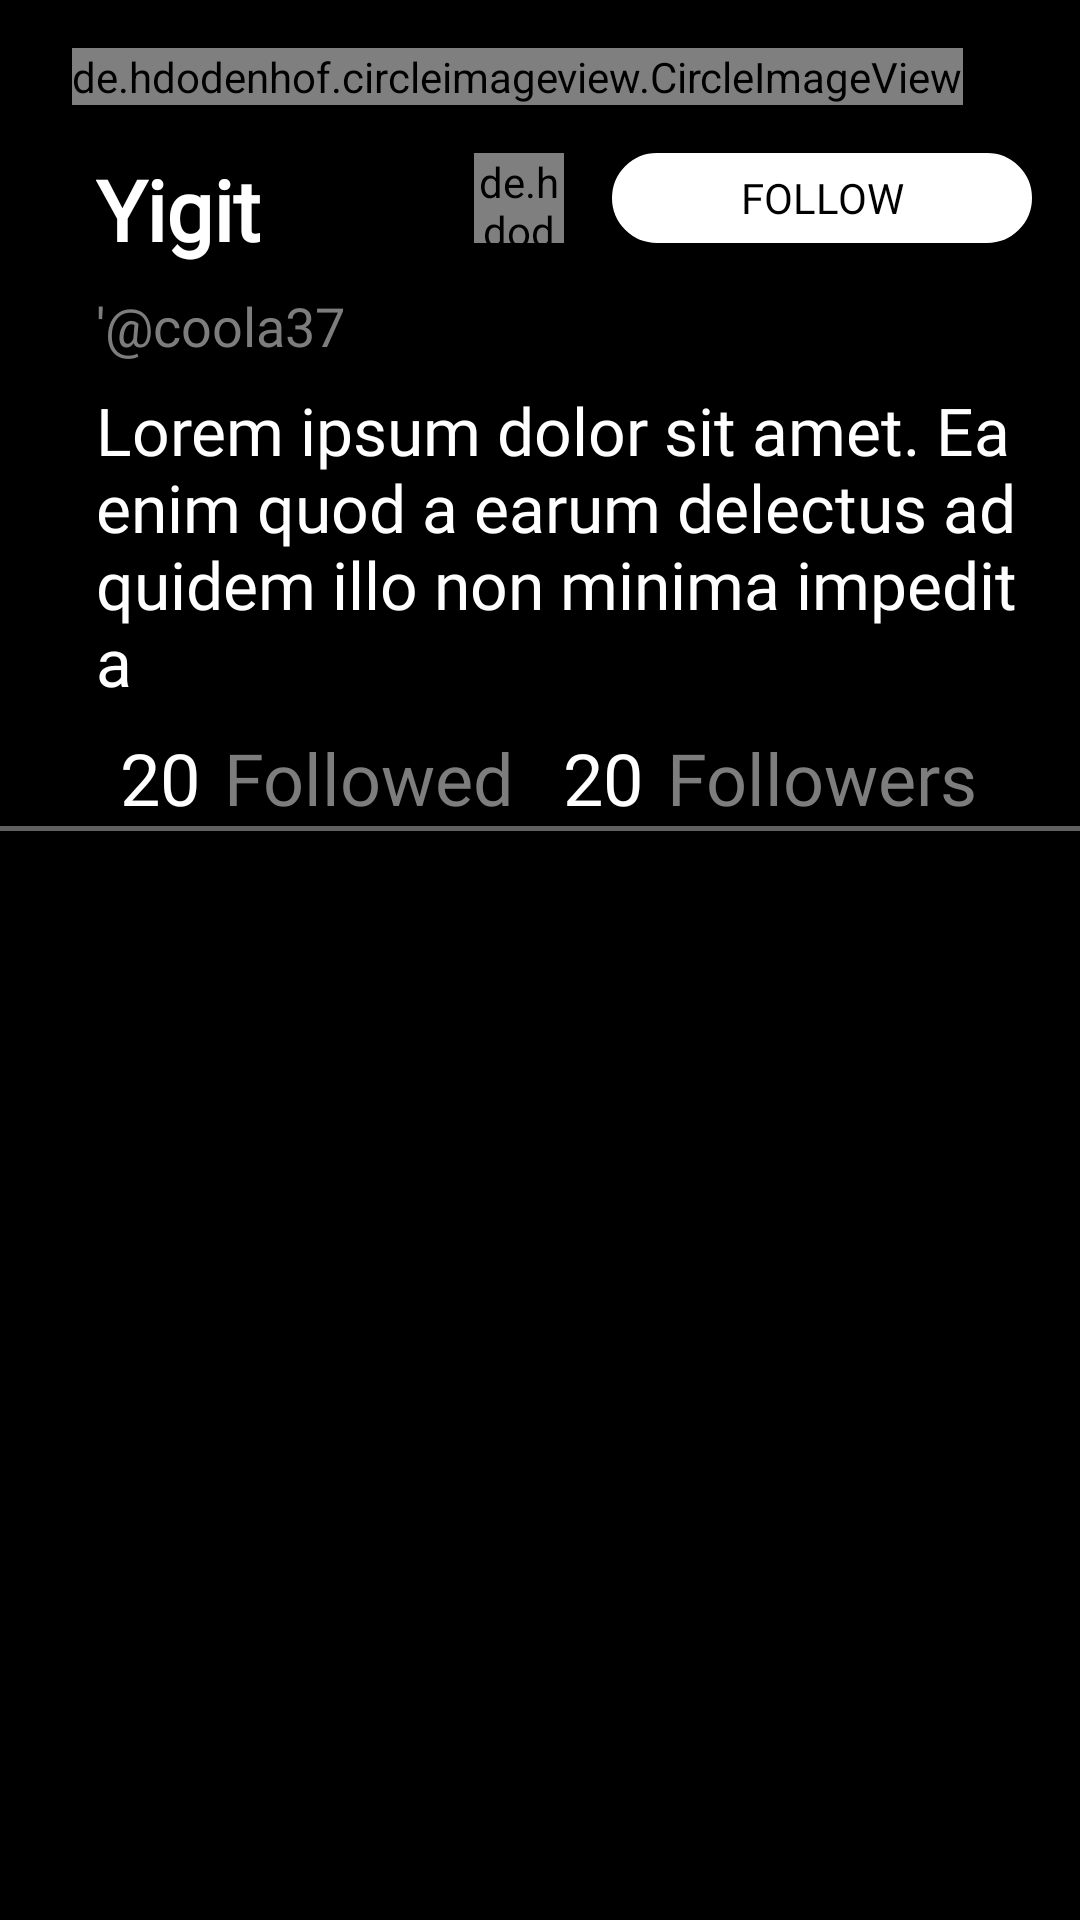

This screen was rendered from an Android layout file. Write that file and the resources it references.
<!-- AndroidManifest.xml: application theme Theme.New -->
<!-- res/layout/fragment_profile_viewer.xml -->
<?xml version="1.0" encoding="utf-8"?>
<androidx.constraintlayout.widget.ConstraintLayout xmlns:android="http://schemas.android.com/apk/res/android"
    xmlns:tools="http://schemas.android.com/tools"
    xmlns:app="http://schemas.android.com/apk/res-auto"
    android:layout_width="match_parent"
    android:layout_height="match_parent"
    android:background="@color/black"
    tools:context=".view.ProfileViewerFragment">

    <androidx.appcompat.widget.Toolbar
        android:id="@+id/toolbarProfile"
        android:layout_width="match_parent"
        android:layout_height="wrap_content"
        app:layout_constraintEnd_toEndOf="parent"
        app:layout_constraintHorizontal_bias="0.0"
        app:layout_constraintStart_toStartOf="parent"
        app:layout_constraintTop_toTopOf="parent">

        <androidx.constraintlayout.widget.ConstraintLayout
            android:id="@+id/toolbarProfileLayout"
            android:layout_width="match_parent"
            android:layout_height="match_parent">

            <de.hdodenhof.circleimageview.CircleImageView
                android:id="@+id/imageViewSendMsg"
                android:layout_width="30dp"
                android:layout_height="30dp"
                android:layout_marginEnd="16dp"
                android:src="@drawable/ic_action_inbox"
                app:layout_constraintBottom_toBottomOf="@+id/buttonFollow"
                app:layout_constraintEnd_toStartOf="@+id/buttonFollow"
                app:layout_constraintTop_toTopOf="@+id/buttonFollow"
                app:layout_constraintVertical_bias="0.566" />

            <TextView
                android:id="@+id/textViewBio"
                android:layout_width="0dp"
                android:layout_height="wrap_content"
                android:layout_marginTop="8dp"
                android:layout_marginEnd="16dp"
                android:fontFamily="@font/archivo_narrow"
                android:text="Lorem ipsum dolor sit amet. Ea enim quod a earum delectus ad quidem illo non minima impedit a "
                android:textColor="@color/white"
                android:textSize="22sp"
                app:layout_constraintEnd_toEndOf="parent"
                app:layout_constraintStart_toStartOf="@+id/textViewUsername"
                app:layout_constraintTop_toBottomOf="@+id/textViewUsername" />

            <TextView
                android:id="@+id/textViewFollowers"
                android:layout_width="wrap_content"
                android:layout_height="wrap_content"
                android:layout_marginStart="16dp"
                android:fontFamily="@font/archivo_narrow"
                android:text="20"
                android:textColor="@color/white"
                android:textSize="24sp"
                app:layout_constraintStart_toEndOf="@+id/textView15"
                app:layout_constraintTop_toTopOf="@+id/textView16" />

            <TextView
                android:id="@+id/textViewFollowed"
                android:layout_width="wrap_content"
                android:layout_height="wrap_content"
                android:layout_marginStart="8dp"
                android:fontFamily="@font/archivo_narrow"
                android:text="20"
                android:textColor="@color/white"
                android:textSize="24sp"
                app:layout_constraintStart_toStartOf="@+id/textViewUsername"
                app:layout_constraintTop_toTopOf="@+id/textView15" />

            app:layout_constraintStart_toStartOf="@+id/textViewUsername"
            app:layout_constraintTop_toBottomOf="@+id/textViewBio"

            <TextView
                android:id="@+id/textView15"
                android:layout_width="wrap_content"
                android:layout_height="wrap_content"
                android:layout_marginStart="8dp"
                android:layout_marginTop="8dp"
                android:fontFamily="@font/archivo_narrow"
                android:text="Followed"
                android:textColor="@color/fontgrey"
                android:textSize="24sp"
                app:layout_constraintStart_toEndOf="@+id/textViewFollowed"
                app:layout_constraintTop_toBottomOf="@+id/textViewBio" />

            <TextView
                android:id="@+id/textView16"
                android:layout_width="wrap_content"
                android:layout_height="wrap_content"
                android:layout_marginStart="8dp"
                android:layout_marginTop="8dp"
                android:fontFamily="@font/archivo_narrow"
                android:text="Followers"
                android:textColor="@color/fontgrey"
                android:textSize="24sp"
                app:layout_constraintStart_toEndOf="@+id/textViewFollowers"
                app:layout_constraintTop_toBottomOf="@+id/textViewBio" />

            <TextView
                android:id="@+id/textViewUsername"
                android:layout_width="wrap_content"
                android:layout_height="wrap_content"
                android:layout_marginTop="8dp"
                android:fontFamily="@font/archivo_narrow"
                android:text="'@coola37"
                android:textColor="@color/fontgrey"
                android:textSize="18sp"
                app:layout_constraintStart_toStartOf="@+id/textViewName"
                app:layout_constraintTop_toBottomOf="@+id/textViewName" />

            <de.hdodenhof.circleimageview.CircleImageView
                android:id="@+id/circleImageView"
                android:layout_width="wrap_content"
                android:layout_height="wrap_content"
                android:layout_marginStart="8dp"
                android:layout_marginTop="16dp"
                android:src="@mipmap/ic_none_img"
                app:layout_constraintStart_toStartOf="parent"
                app:layout_constraintTop_toTopOf="parent" />

            <TextView
                android:id="@+id/textViewName"
                android:layout_width="wrap_content"
                android:layout_height="wrap_content"
                android:layout_marginStart="16dp"
                android:layout_marginTop="16dp"
                android:fontFamily="@font/archivo_narrow"
                android:text="Yigit"
                android:textColor="@color/white"
                android:textSize="28sp"
                android:textStyle="bold"
                app:layout_constraintStart_toStartOf="parent"
                app:layout_constraintTop_toBottomOf="@+id/circleImageView" />

            <androidx.appcompat.widget.AppCompatButton
                android:id="@+id/buttonFollow"
                android:layout_width="140dp"
                android:layout_height="30dp"
                android:layout_marginEnd="16dp"
                android:background="@drawable/bt_login_bg"
                android:fontFamily="@font/archivo_narrow"
                android:text="Follow"
                android:textColor="@color/black"
                app:layout_constraintEnd_toEndOf="parent"
                app:layout_constraintTop_toTopOf="@+id/textViewName" />

        </androidx.constraintlayout.widget.ConstraintLayout>
    </androidx.appcompat.widget.Toolbar>

    <View
        android:id="@+id/view6"
        android:layout_width="match_parent"
        android:layout_height="1.5dp"
        android:background="@color/side"
        app:layout_constraintEnd_toEndOf="parent"
        app:layout_constraintStart_toStartOf="parent"
        app:layout_constraintTop_toBottomOf="@+id/toolbarProfile" />

    <androidx.recyclerview.widget.RecyclerView
        android:id="@+id/profileRecycler"
        android:layout_width="0dp"
        android:layout_height="0dp"
        app:layout_constraintBottom_toBottomOf="parent"
        app:layout_constraintEnd_toEndOf="parent"
        app:layout_constraintStart_toStartOf="parent"
        app:layout_constraintTop_toBottomOf="@+id/view6"
        tools:listitem="@layout/home_item" />

</androidx.constraintlayout.widget.ConstraintLayout>
<!-- res/layout/home_item.xml (included above) -->
<?xml version="1.0" encoding="utf-8"?>
<RelativeLayout xmlns:android="http://schemas.android.com/apk/res/android"
    xmlns:app="http://schemas.android.com/apk/res-auto"
    xmlns:tools="http://schemas.android.com/tools"
    android:layout_width="match_parent"
    android:layout_height="wrap_content">

    <androidx.constraintlayout.widget.ConstraintLayout
        android:layout_width="match_parent"
        android:layout_height="wrap_content"
        android:background="@color/black">


        <ImageView
            android:id="@+id/imageViewPostImg"
            android:layout_width="0dp"
            android:layout_height="wrap_content"
            android:layout_marginTop="16dp"
            android:layout_marginEnd="16dp"
            app:layout_constraintEnd_toEndOf="parent"
            app:layout_constraintStart_toStartOf="@+id/textViewPostText"
            app:layout_constraintTop_toBottomOf="@+id/textViewPostText"
            app:srcCompat="@drawable/ic_launcher_background" />

        <View
            android:id="@+id/view4"
            android:layout_width="match_parent"
            android:layout_height="2dp"
            android:background="@color/side"
            app:layout_constraintEnd_toEndOf="parent"
            app:layout_constraintStart_toStartOf="parent"
            app:layout_constraintTop_toTopOf="parent" />

        <TextView
            android:id="@+id/textViewName"
            android:layout_width="wrap_content"
            android:layout_height="wrap_content"
            android:layout_marginStart="24dp"
            android:layout_marginTop="8dp"
            android:text="Yigit Kula"
            android:textColor="@color/white"
            android:textSize="16sp"
            android:textStyle="bold"
            app:layout_constraintStart_toEndOf="@+id/imagePostProfil"
            app:layout_constraintTop_toBottomOf="@+id/view4" />


        <de.hdodenhof.circleimageview.CircleImageView
            android:id="@+id/imagePostProfil"
            android:layout_width="50dp"
            android:layout_height="50dp"
            android:src="@mipmap/ic_none_img"
            app:layout_constraintStart_toStartOf="parent"
            app:layout_constraintTop_toTopOf="@+id/textViewUsername" />

        <TextView
            android:id="@+id/textViewUsername"
            android:layout_width="wrap_content"
            android:layout_height="wrap_content"
            android:layout_marginStart="12dp"
            android:layout_marginTop="8dp"
            android:text="'@thecoola_"
            android:textColor="@color/white"
            android:textSize="16sp"
            android:textStyle="bold"
            app:layout_constraintStart_toEndOf="@+id/textViewName"
            app:layout_constraintTop_toBottomOf="@+id/view4" />

        <TextView
            android:id="@+id/textViewDate"
            android:layout_width="wrap_content"
            android:layout_height="wrap_content"
            android:layout_marginTop="16dp"
            android:layout_marginEnd="16dp"
            android:text="21 h"
            android:textColor="@color/fontgrey"
            android:textSize="16sp"
            android:textStyle="bold"
            app:layout_constraintEnd_toEndOf="parent"
            app:layout_constraintTop_toBottomOf="@+id/imageViewPostImg" />

        <TextView
            android:id="@+id/textViewPostText"
            android:layout_width="0dp"
            android:layout_height="wrap_content"
            android:layout_marginTop="8dp"
            android:layout_marginEnd="16dp"
            android:text="Lorem ipsum dolor sit amet. Ea enim quod a earum delectus ad quidem illo non minima impedit a corrupti enim id doloribus veniam et obcaecati quas? Ut obcaecati consectetur est sint voluptas quo quos enim ut voluptatem veritatis. Qui perspiciatis impedit sit voluptas quam ex repellat nulla et labore error eum quisquam eaque est assumenda dolorum."
            android:textColor="@color/white"
            android:textSize="16sp"
            app:layout_constraintEnd_toEndOf="parent"
            app:layout_constraintStart_toStartOf="@+id/textViewName"
            app:layout_constraintTop_toBottomOf="@+id/textViewUsername" />

        <ImageView
            android:id="@+id/imageViewLike"
            android:layout_width="wrap_content"
            android:layout_height="wrap_content"
            android:layout_marginTop="16dp"
            app:layout_constraintStart_toStartOf="@+id/imageViewPostImg"
            app:layout_constraintTop_toBottomOf="@+id/imageViewPostImg"
            app:srcCompat="@drawable/ic_like_active" />

        <TextView
            android:id="@+id/textViewLikeCount"
            android:layout_width="wrap_content"
            android:layout_height="wrap_content"
            android:layout_marginStart="6dp"
            android:layout_marginTop="-2dp"
            android:text="20"
            android:textColor="@color/white"
            android:textSize="16sp"
            android:textStyle="bold"
            app:layout_constraintStart_toEndOf="@+id/imageViewLike"
            app:layout_constraintTop_toTopOf="@+id/imageViewLike" />

    </androidx.constraintlayout.widget.ConstraintLayout>


</RelativeLayout>
<!-- resources referenced by this layout -->
<resources>
  <color name="black">#FF000000</color>
  <color name="fontgrey">#7E7D7D</color>
  <color name="side">#606060</color>
  <color name="white">#FFFFFFFF</color>
  <!-- drawable bt_login_bg (drawable) -->
  <?xml version="1.0" encoding="utf-8"?>
  <shape xmlns:android="http://schemas.android.com/apk/res/android" android:shape="rectangle" >
      <corners
          android:radius="14dp"
          />
      <gradient
          android:angle="45"
          android:centerX="35%"
          android:centerColor="#FFFFFF"
          android:startColor="#FFFFFF"
          android:endColor="#FFFFFF"
          android:type="linear"
          />
      <padding
          android:left="0dp"
          android:top="0dp"
          android:right="0dp"
          android:bottom="0dp"
          />
      <size
          android:width="270dp"
          android:height="60dp"
          />
      <stroke
          android:width="3dp"
          android:color="#FFFFFF"
          />
  </shape>
  <!-- drawable ic_like_active: png bitmap (drawable-hdpi, 754 bytes) -->
  <!-- mipmap ic_none_img: png bitmap (mipmap-hdpi, 3332 bytes) -->
  <style name="Theme.New" parent="Theme.MaterialComponents.DayNight.NoActionBar">
          
          <item name="colorPrimary">@color/black</item>
          <item name="colorPrimaryVariant">@color/purple_700</item>
          <item name="colorOnPrimary">@color/white</item>
          
          <item name="colorSecondary">@color/teal_200</item>
          <item name="colorSecondaryVariant">@color/teal_700</item>
          <item name="colorOnSecondary">@color/black</item>
          
          <item name="android:statusBarColor">?attr/colorPrimary</item>
          
      </style>
  <color name="purple_700">#FF3700B3</color>
  <color name="teal_200">#FF03DAC5</color>
  <color name="teal_700">#FF018786</color>
</resources>
